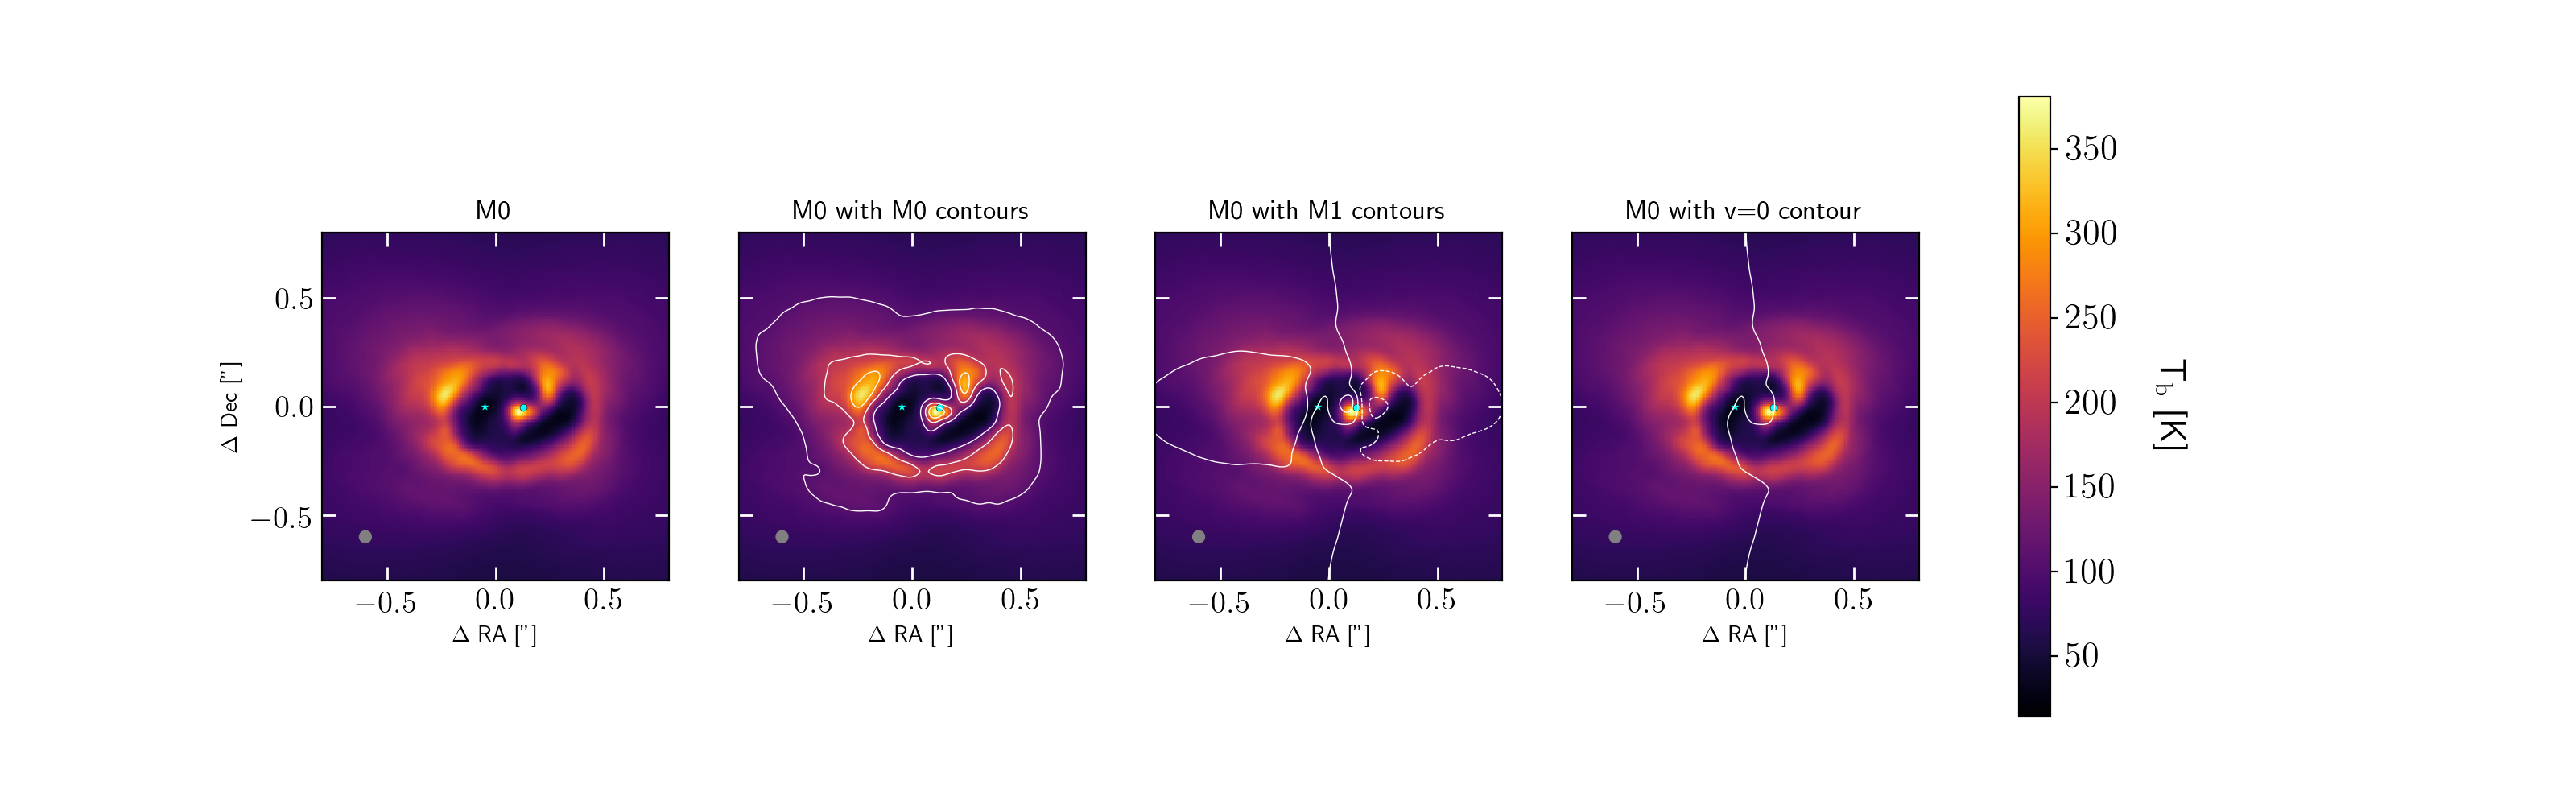

Write Python code to recreate this figure.
import pymcfost as pym
import matplotlib.pyplot as plt


data = pym.Line('data_CO')

nrows = 1
ncols = 4


plt.rcParams.update(plt.rcParamsDefault)
plt.rcParams['text.usetex'] = True


fig, allAxes = plt.subplots(nrows=nrows, ncols=ncols, sharey='row', figsize=(4 * ncols, 5 * nrows), sharex='col', dpi=200)


limits = [-0.8, 0.8, -0.8, 0.8]
             
h1 = data.plot_map(moment=0, substract_cont=True, plot_stars=True, no_xlabel=False, iaz=0, colorbar=False, ax=allAxes[0], limits=limits, bmaj=0.05, bmin=0.05, bpa=0, no_ylabel=False, no_yticks=False, Tb=True, plot_beam=True, title="M0")

# M0 -> M0 contours -> M1 contours -> v=0

# Here we are replotting the data from the M0 map onto other axes. This means we can skip the recalculating of the moment each time

# replot(ax, map, no_xlabel=None, no_ylabel=None, title=None, cmap=None)
pym.replot(ax=allAxes[1], map=h1, no_ylabel=True, title="M0 with M0 contours")
pym.replot(allAxes[2], h1, no_ylabel=True, title="M0 with M1 contours")
pym.replot(allAxes[3], h1, no_ylabel=True, title="M0 with v=0 contour")


#plot_contours(map, moment, levels=4, ax=None, specific_values=[], colors='black', linewidths=0.25)  
pym.plot_contours(map=h1, moment=0, ax=allAxes[1], colors='white', linewidths=0.5) # M0 contours
pym.plot_contours(map=h1, moment=1, ax=allAxes[2], colors='white', linewidths=0.5) # M1 contours
pym.plot_contours(map=h1, moment=1, ax=allAxes[3], specific_values=[0], colors='white', linewidths=0.5) # M1 contours, but only the contour line for v-0


# Because all of the figures share the same fmin/fmax range, we can have a single colorbar for all of them, and place it on the axes container.

# create_colorbar(figure, map, ax, fontsize='18', rotation=270, tick_label_size=16)
pym.create_colorbar(fig, h1, allAxes, fontsize='16')


plt.savefig('moment_contours.png')
